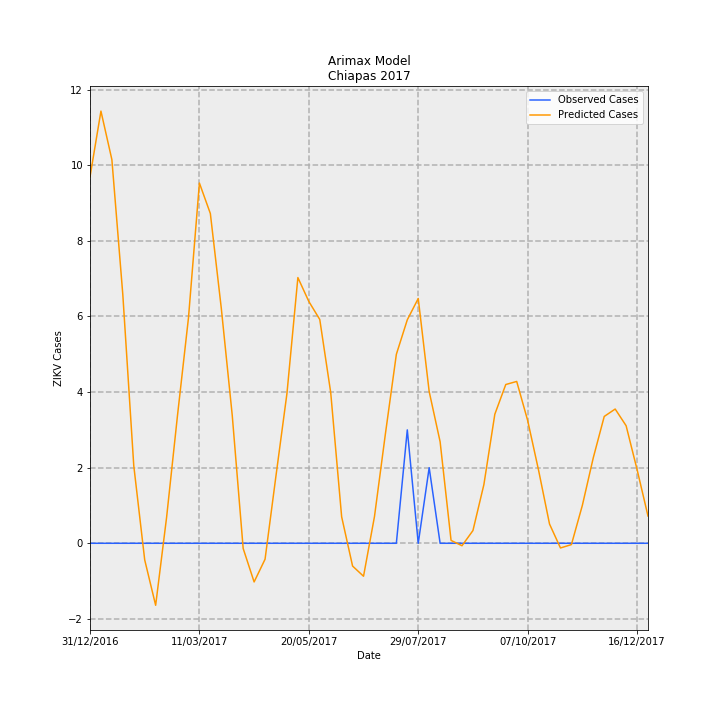

Source data for this figure (header and first rows):
Date, predictions_incidence, observed_incidence, Predicted Cases, Observed Cases, error
31/12/2016, 0.1858, 0.0, 9.694, 0.0, -9.694
07/01/2017, 0.2191, 0.0, 11.43, 0.0, -11.43
14/01/2017, 0.1945, 0.0, 10.15, 0.0, -10.15
21/01/2017, 0.126, 0.0, 6.576, 0.0, -6.576
28/01/2017, 0.03936, 0.0, 2.054, 0.0, -2.054
04/02/2017, -0.008425, 0.0, -0.4396, 0.0, 0.4396
11/02/2017, -0.03144, 0.0, -1.641, 0.0, 1.641
18/02/2017, 0.01312, 0.0, 0.6843, 0.0, -0.6843
25/02/2017, 0.06497, 0.0, 3.39, 0.0, -3.39
04/03/2017, 0.1143, 0.0, 5.963, 0.0, -5.963
11/03/2017, 0.1826, 0.0, 9.53, 0.0, -9.53
18/03/2017, 0.1672, 0.0, 8.724, 0.0, -8.724
25/03/2017, 0.1192, 0.0, 6.218, 0.0, -6.218
01/04/2017, 0.06492, 0.0, 3.388, 0.0, -3.388
08/04/2017, -0.002644, 0.0, -0.138, 0.0, 0.138
15/04/2017, -0.01961, 0.0, -1.023, 0.0, 1.023
22/04/2017, -0.008081, 0.0, -0.4217, 0.0, 0.4217
29/04/2017, 0.03432, 0.0, 1.791, 0.0, -1.791
06/05/2017, 0.07593, 0.0, 3.962, 0.0, -3.962
13/05/2017, 0.1347, 0.0, 7.03, 0.0, -7.03
20/05/2017, 0.1226, 0.0, 6.398, 0.0, -6.398
27/05/2017, 0.1135, 0.0, 5.921, 0.0, -5.921
03/06/2017, 0.07646, 0.0, 3.99, 0.0, -3.99
10/06/2017, 0.01343, 0.0, 0.7007, 0.0, -0.7007
17/06/2017, -0.01156, 0.0, -0.6032, 0.0, 0.6032
24/06/2017, -0.01672, 0.0, -0.8723, 0.0, 0.8723
01/07/2017, 0.01353, 0.0, 0.7059, 0.0, -0.7059
08/07/2017, 0.05552, 0.0, 2.897, 0.0, -2.897
15/07/2017, 0.09581, 0.0, 4.999, 0.0, -4.999
22/07/2017, 0.1133, 0.05749, 5.913, 3.0, -2.913
29/07/2017, 0.1241, 0.0, 6.476, 0.0, -6.476
05/08/2017, 0.07693, 0.03833, 4.014, 2.0, -2.014
12/08/2017, 0.05148, 0.0, 2.686, 0.0, -2.686
19/08/2017, 0.001457, 0.0, 0.07601, 0.0, -0.07601
26/08/2017, -0.001242, 0.0, -0.0648, 0.0, 0.0648
02/09/2017, 0.006456, 0.0, 0.3368, 0.0, -0.3368
09/09/2017, 0.02975, 0.0, 1.552, 0.0, -1.552
16/09/2017, 0.06543, 0.0, 3.414, 0.0, -3.414
23/09/2017, 0.0805, 0.0, 4.2, 0.0, -4.2
30/09/2017, 0.08206, 0.0, 4.282, 0.0, -4.282
07/10/2017, 0.0623, 0.0, 3.251, 0.0, -3.251
14/10/2017, 0.03699, 0.0, 1.93, 0.0, -1.93
21/10/2017, 0.009747, 0.0, 0.5086, 0.0, -0.5086
28/10/2017, -0.002383, 0.0, -0.1243, 0.0, 0.1243
04/11/2017, -0.0006682, 0.0, -0.03487, 0.0, 0.03487
11/11/2017, 0.01922, 0.0, 1.003, 0.0, -1.003
18/11/2017, 0.04339, 0.0, 2.264, 0.0, -2.264
25/11/2017, 0.06431, 0.0, 3.356, 0.0, -3.356
02/12/2017, 0.06806, 0.0, 3.551, 0.0, -3.551
09/12/2017, 0.0596, 0.0, 3.11, 0.0, -3.11
16/12/2017, 0.03743, 0.0, 1.953, 0.0, -1.953
23/12/2017, 0.01381, 0.0, 0.7208, 0.0, -0.7208
